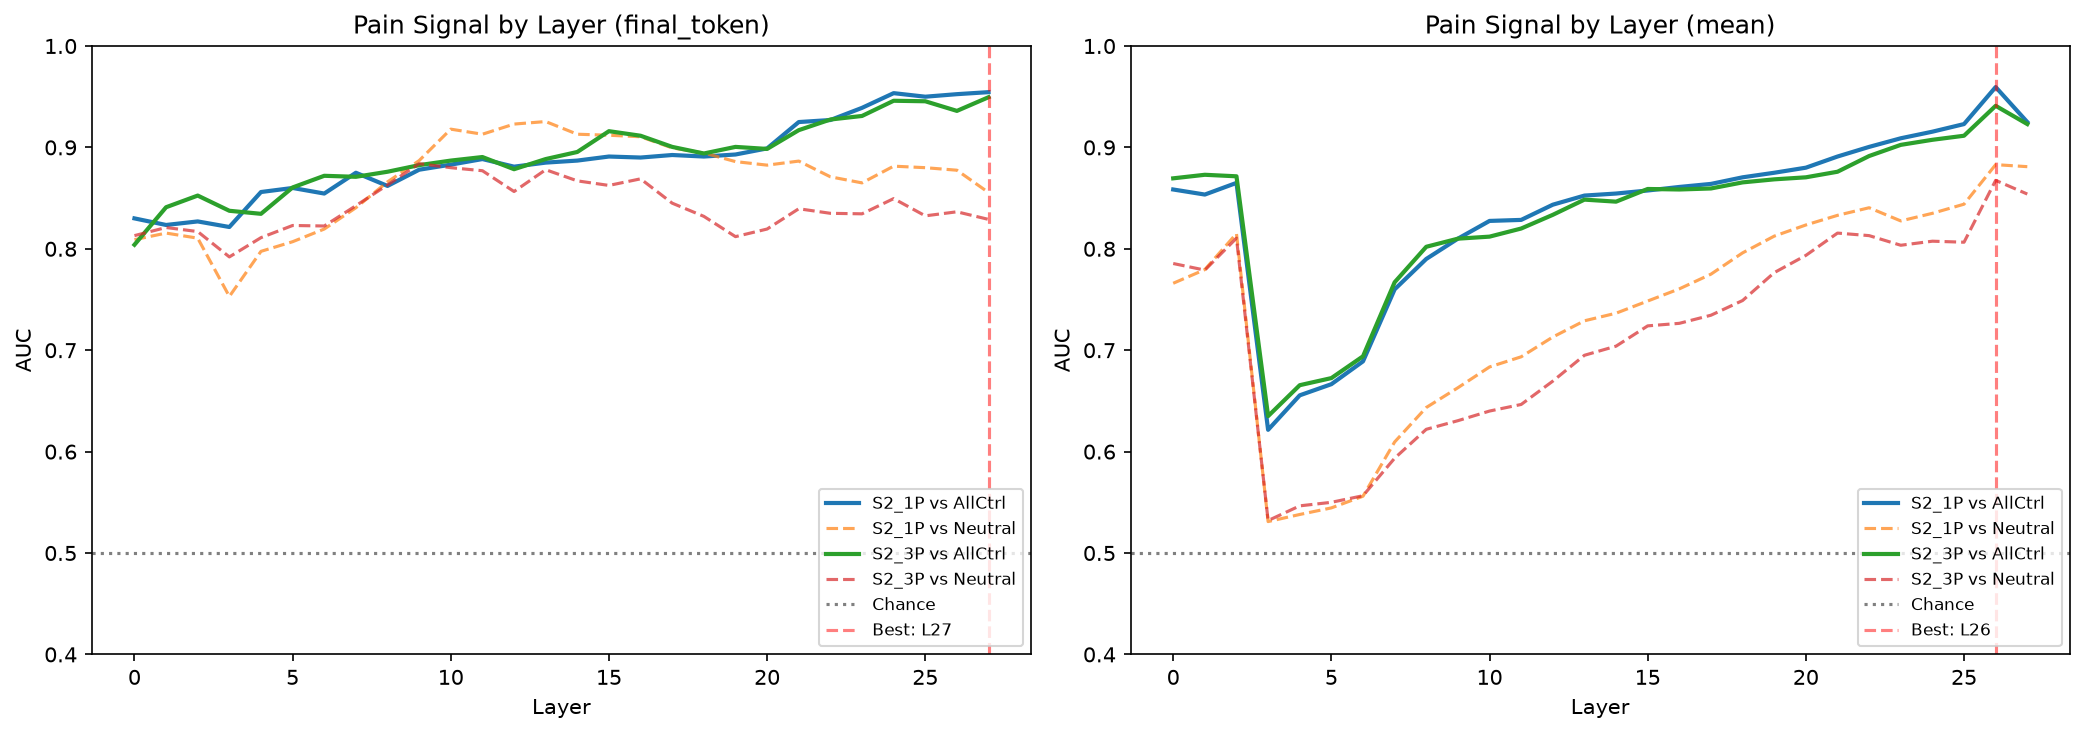

Values plotted in this chart, from the file beside it:
dataset, extraction, layer, auc_vs_all_controls, auc_vs_neutral, auc_std
S2_1P, final_token, 0, 0.83, 0.809, 0.03446
S2_1P, final_token, 1, 0.8235, 0.8155, 0.03527
S2_1P, final_token, 2, 0.827, 0.8105, 0.04085
S2_1P, final_token, 3, 0.8215, 0.753, 0.0371
S2_1P, final_token, 4, 0.856, 0.7975, 0.04671
S2_1P, final_token, 5, 0.86, 0.807, 0.03633
S2_1P, final_token, 6, 0.8545, 0.8195, 0.04526
S2_1P, final_token, 7, 0.875, 0.8405, 0.03772
S2_1P, final_token, 8, 0.862, 0.866, 0.0489
S2_1P, final_token, 9, 0.878, 0.887, 0.03418
S2_1P, final_token, 10, 0.883, 0.918, 0.02199
S2_1P, final_token, 11, 0.8885, 0.913, 0.0263
S2_1P, final_token, 12, 0.881, 0.923, 0.02611
S2_1P, final_token, 13, 0.885, 0.9255, 0.0292
S2_1P, final_token, 14, 0.887, 0.913, 0.0316
S2_1P, final_token, 15, 0.891, 0.912, 0.03056
S2_1P, final_token, 16, 0.89, 0.9105, 0.03489
S2_1P, final_token, 17, 0.8925, 0.8995, 0.0272
S2_1P, final_token, 18, 0.891, 0.8945, 0.02154
S2_1P, final_token, 19, 0.893, 0.886, 0.04323
S2_1P, final_token, 20, 0.899, 0.8825, 0.03093
S2_1P, final_token, 21, 0.925, 0.8865, 0.02429
S2_1P, final_token, 22, 0.927, 0.871, 0.02624
S2_1P, final_token, 23, 0.939, 0.865, 0.03056
S2_1P, final_token, 24, 0.9535, 0.8815, 0.02171
S2_1P, final_token, 25, 0.95, 0.88, 0.02382
S2_1P, final_token, 26, 0.9525, 0.8775, 0.02031
S2_1P, final_token, 27, 0.9545, 0.8555, 0.02315
S2_3P, final_token, 0, 0.804, 0.813, 0.04628
S2_3P, final_token, 1, 0.841, 0.821, 0.0621
S2_3P, final_token, 2, 0.8525, 0.817, 0.0579
S2_3P, final_token, 3, 0.8375, 0.792, 0.06812
S2_3P, final_token, 4, 0.8345, 0.811, 0.05046
S2_3P, final_token, 5, 0.8605, 0.823, 0.06284
S2_3P, final_token, 6, 0.872, 0.8225, 0.06632
S2_3P, final_token, 7, 0.871, 0.8425, 0.05356
S2_3P, final_token, 8, 0.876, 0.863, 0.06886
S2_3P, final_token, 9, 0.8825, 0.884, 0.07106
S2_3P, final_token, 10, 0.887, 0.88, 0.06347
S2_3P, final_token, 11, 0.8905, 0.877, 0.05266
S2_3P, final_token, 12, 0.8785, 0.8565, 0.04259
S2_3P, final_token, 13, 0.8885, 0.878, 0.04546
S2_3P, final_token, 14, 0.8955, 0.867, 0.05209
S2_3P, final_token, 15, 0.916, 0.8625, 0.05091
S2_3P, final_token, 16, 0.9115, 0.869, 0.05293
S2_3P, final_token, 17, 0.9005, 0.845, 0.05791
S2_3P, final_token, 18, 0.894, 0.832, 0.0696
S2_3P, final_token, 19, 0.9005, 0.812, 0.06022
S2_3P, final_token, 20, 0.8985, 0.8195, 0.0627
S2_3P, final_token, 21, 0.917, 0.8395, 0.04468
S2_3P, final_token, 22, 0.9275, 0.835, 0.03765
S2_3P, final_token, 23, 0.931, 0.8345, 0.03829
S2_3P, final_token, 24, 0.946, 0.8495, 0.02909
S2_3P, final_token, 25, 0.9455, 0.8325, 0.03096
S2_3P, final_token, 26, 0.936, 0.8365, 0.02796
S2_3P, final_token, 27, 0.9495, 0.829, 0.02633
S2_1P, mean, 0, 0.8585, 0.766, 0.05054
S2_1P, mean, 1, 0.8535, 0.7795, 0.04903
S2_1P, mean, 2, 0.865, 0.815, 0.04365
S2_1P, mean, 3, 0.6215, 0.531, 0.05678
... 52 more rows
